Image classification data set "dataset" (akbartangir/DL-workspace on GitHub). Class labels (3): paper, rock, scissors.

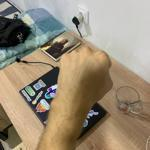
Label: rock

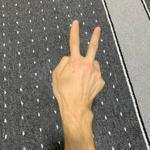
Label: scissors

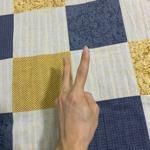
Label: scissors

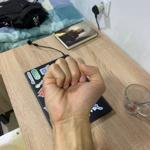
Label: rock

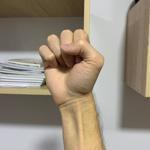
Label: rock

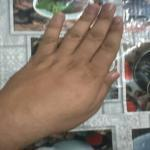
Label: paper
